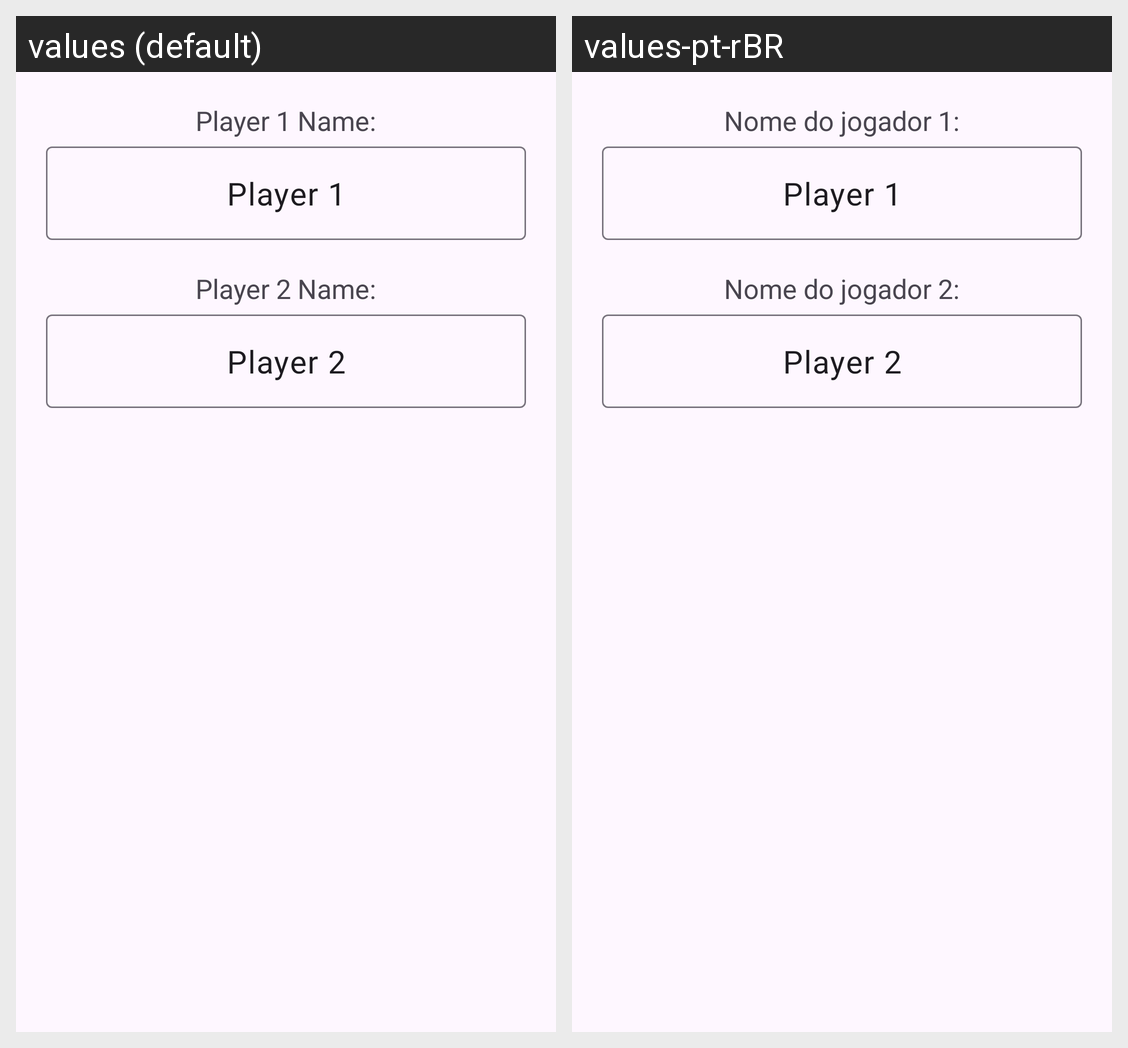

The same Android screen rendered under two of its app's locales, left to right. List the strings drawn on it with the default value and each locale's translation.
Android screen res/layout/dialog_new_game.xml rendered under 2 locales, left to right: values (default), values-pt-rBR. Device: Nexus 5 (rendered at 1080×1920; each locale shown at half size, 540×960, under a caption strip naming it); theme Theme.TicTacToe.
Strings drawn on this screen, with the default value and each locale's value (text and hints the layout hard-codes, and strings that could not be matched under every locale, appear in the picture but are not listed):

lbl_name_p1
  values: Player 1 Name:
  values-pt-rBR: Nome do jogador 1:

p1
  values: Player 1
  values-pt-rBR: Player 1

lbl_name_p2
  values: Player 2 Name:
  values-pt-rBR: Nome do jogador 2:

p2
  values: Player 2
  values-pt-rBR: Player 2
